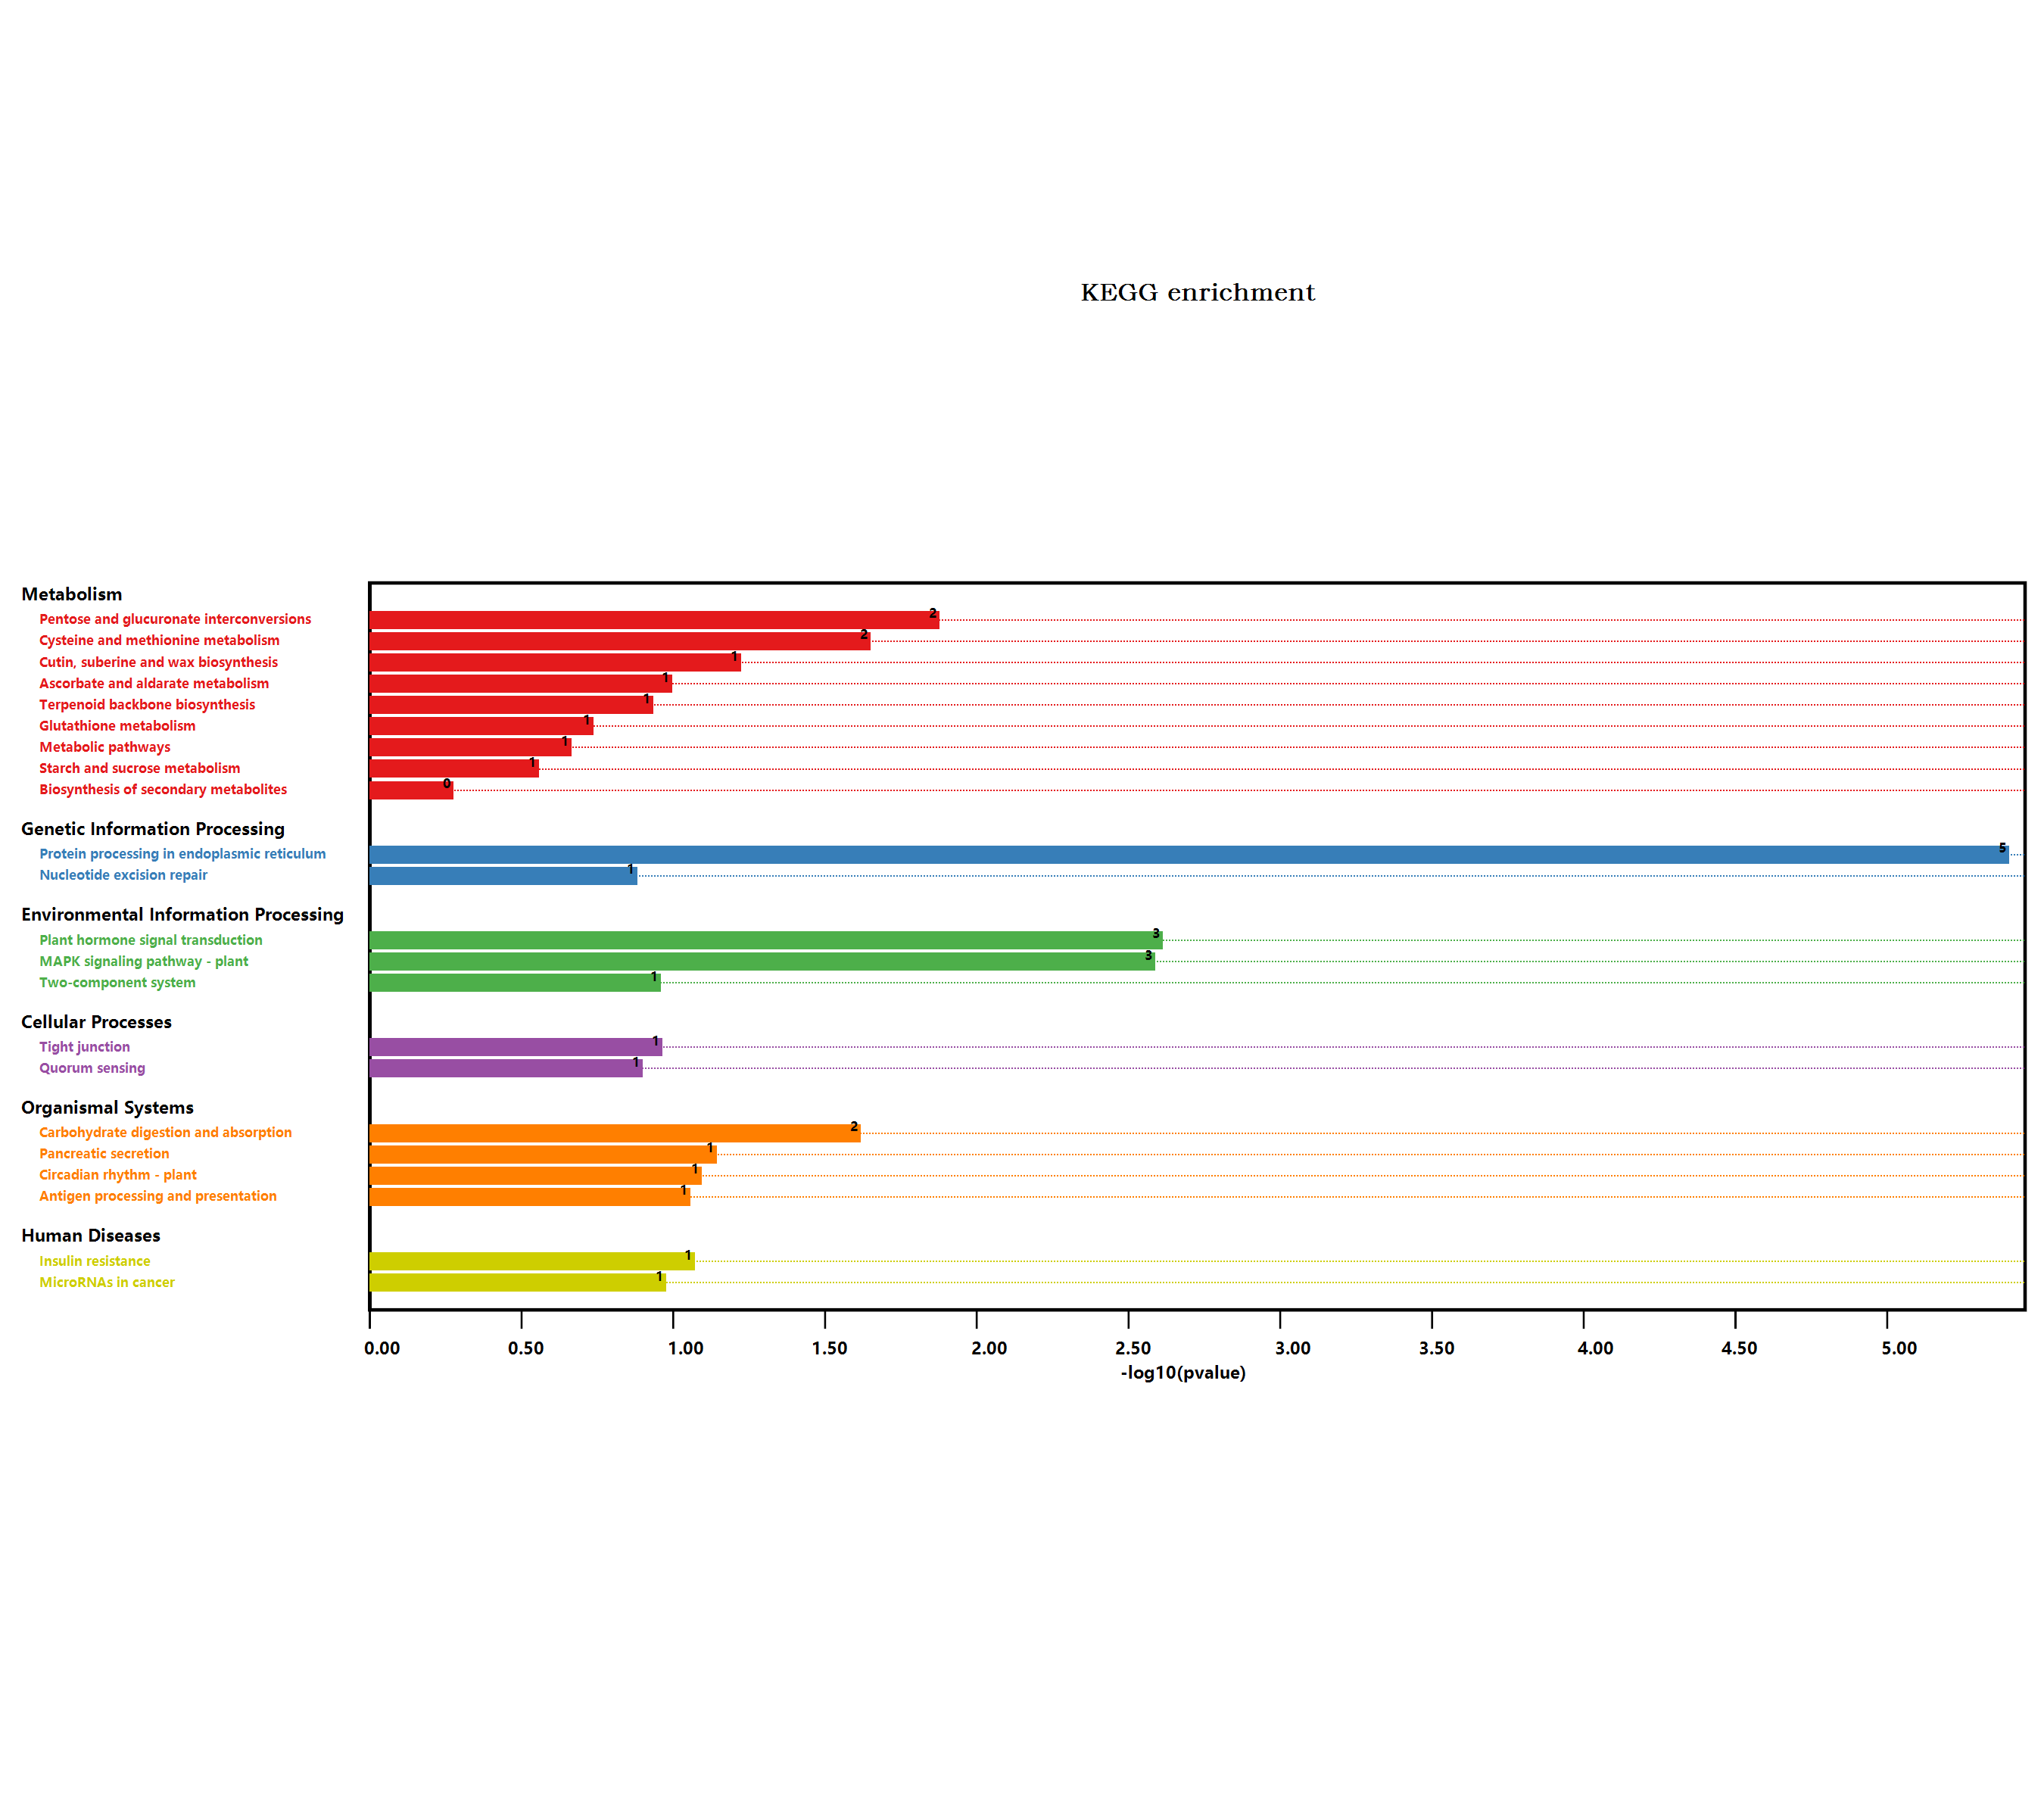

The table this chart was drawn from, first rows:
#Term, Database, ID, Input number, Background number, P-Value, Corrected P-Value, Input, Hyperlink, ORF
Metabolic pathways, n/a, map01100, 7, 3837, 0.2036, 0.2239, O23066, Q1PER6, Q9M0S8, Q06402, Q94A41, …, , O23066; Q1PER6; Q9M0S8; Q06402; Q94A41; …
Ascorbate and aldarate metabolism, n/a, map00053, 1, 90, 0.09463, 0.1735, Q1PER6, , Q1PER6
Biosynthesis of secondary metabolites, n/a, map01110, 3, 2085, 0.4993, 0.4993, Q56Y11, Q06402, Q94A41, , Q56Y11; Q06402; Q94A41
Plant hormone signal transduction, n/a, map04075, 4, 496, 0.002299, 0.02529, A0A178UED2, Q9FLI3, Q9LX16, Q9LU15, , A0A178UED2; Q9FLI3; Q9LX16; Q9LU15
Starch and sucrose metabolism, n/a, map00500, 1, 276, 0.2613, 0.2737, Q94A41, , Q94A41
MAPK signaling pathway - plant, n/a, map04016, 3, 238, 0.002423, 0.01777, Q9FLI3, Q06402, Q9LX16, , Q9FLI3; Q06402; Q9LX16
Protein processing in endoplasmic reticu…, n/a, map04141, 6, 364, 3.72985239162437E-06, 8.20567526157361E-05, Q9LNW0, Q9XIE3, P29830, P19036, Q9ZW31, …, , Q9LNW0; Q9XIE3; P29830; P19036; Q9ZW31; …
Circadian rhythm - plant, n/a, map04712, 1, 71, 0.07564, 0.1849, Q9LVG4, , Q9LVG4
Antigen processing and presentation, n/a, map04612, 1, 78, 0.08268, 0.1654, Q9SKY8, , Q9SKY8
Cysteine and methionine metabolism, n/a, map00270, 2, 201, 0.02101, 0.09246, Q9M0S8, Q06402, , Q9M0S8; Q06402
Terpenoid backbone biosynthesis, n/a, map00900, 1, 105, 0.1094, 0.1504, Q56Y11, , Q56Y11
MicroRNAs in cancer, n/a, map05206, 1, 95, 0.09957, 0.1685, Q9M0S8, , Q9M0S8
Cutin, suberine and wax biosynthesis, n/a, map00073, 1, 52, 0.05625, 0.1768, O23066, , O23066
Pancreatic secretion, n/a, map04972, 1, 63, 0.06752, 0.1857, Q94A41, , Q94A41
Carbohydrate digestion and absorption, n/a, map04973, 1, 20, 0.02267, 0.08314, Q94A41, , Q94A41
Quorum sensing, n/a, map02024, 1, 115, 0.119, 0.1541, O65457, , O65457
Tight junction, n/a, map04530, 1, 98, 0.1025, 0.1611, Q9SKY8, , Q9SKY8
Nucleotide excision repair, n/a, map03420, 1, 120, 0.1238, 0.1514, O81831, , O81831
Pentose and glucuronate interconversions, n/a, map00040, 2, 152, 0.0125, 0.06875, O81301, O65457, , O81301; O65457
Two-component system, n/a, map02020, 1, 99, 0.1035, 0.1518, O81301, , O81301
Glutathione metabolism, n/a, map00480, 1, 172, 0.1723, 0.1995, Q1PER6, , Q1PER6
Insulin resistance, n/a, map04931, 1, 75, 0.07967, 0.1753, Q9FLI3, , Q9FLI3
